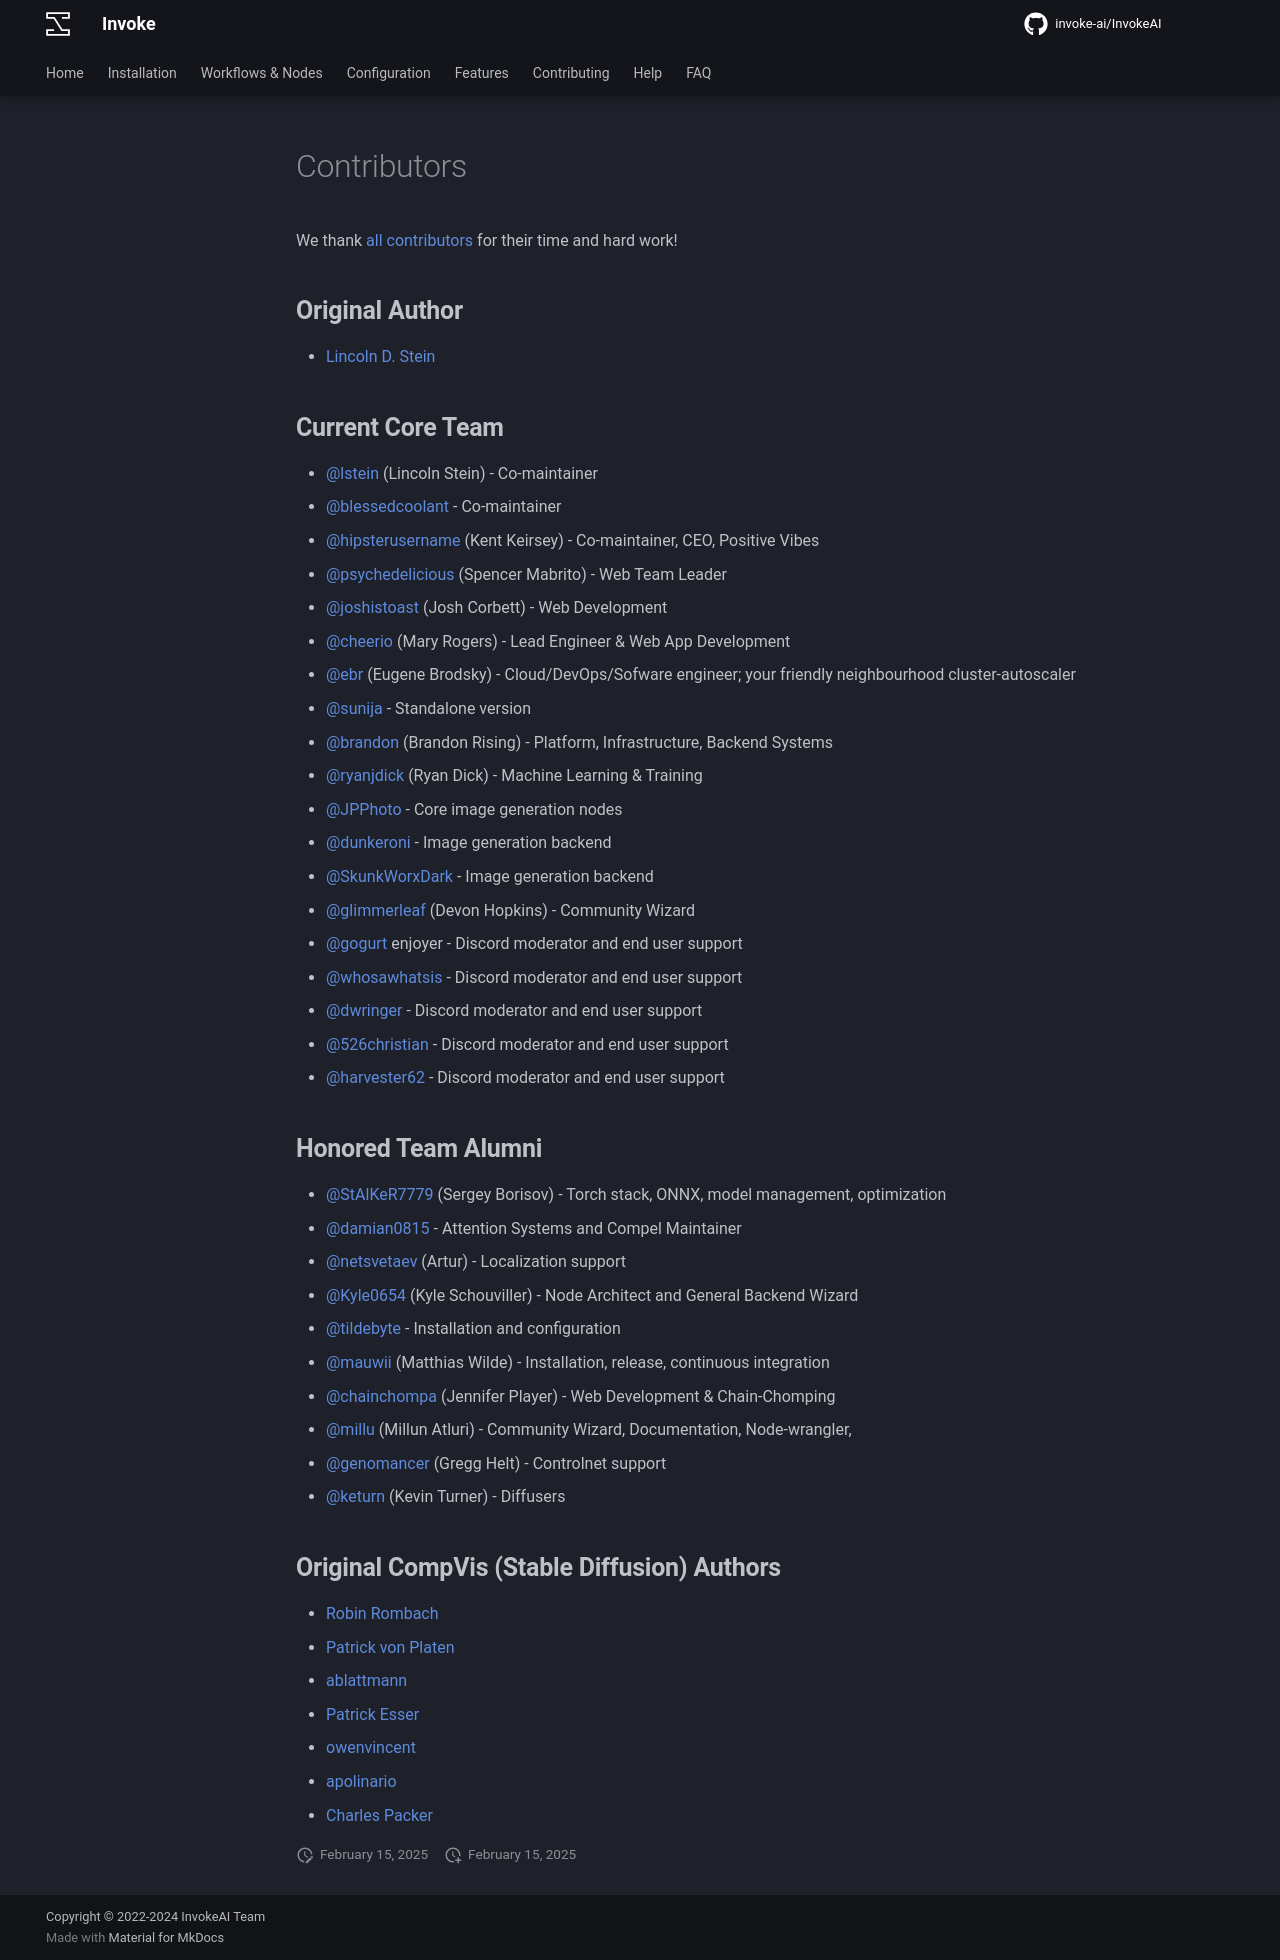

repository: i-huzaifa-arshad/InvokeAI-v5.2.0 · page: contributing/contributors/index.html · generator: mkdocs

---
title: Contributors
---

We thank [all contributors](https://github.com/invoke-ai/InvokeAI/graphs/contributors) for their time and hard work!

## **Original Author**

- [Lincoln D. Stein](mailto:lincoln.stein@gmail.com)

## **Current Core Team**

- @lstein (Lincoln Stein) - Co-maintainer
- @blessedcoolant - Co-maintainer
- @hipsterusername (Kent Keirsey) - Co-maintainer, CEO, Positive Vibes
- @psychedelicious (Spencer Mabrito) - Web Team Leader
- @joshistoast (Josh Corbett) - Web Development
- @cheerio (Mary Rogers) - Lead Engineer & Web App Development
- @ebr (Eugene Brodsky) - Cloud/DevOps/Sofware engineer; your friendly neighbourhood cluster-autoscaler
- @sunija - Standalone version
- @brandon (Brandon Rising) - Platform, Infrastructure, Backend Systems
- @ryanjdick (Ryan Dick) - Machine Learning & Training
- @JPPhoto - Core image generation nodes
- @dunkeroni - Image generation backend
- @SkunkWorxDark - Image generation backend
- @glimmerleaf (Devon Hopkins) - Community Wizard
- @gogurt enjoyer - Discord moderator and end user support
- @whosawhatsis - Discord moderator and end user support
- @dwringer - Discord moderator and end user support
- @526christian - Discord moderator and end user support
- @harvester62 - Discord moderator and end user support

## **Honored Team Alumni**

- @StAlKeR7779 (Sergey Borisov) - Torch stack, ONNX, model management, optimization
- @damian0815 - Attention Systems and Compel Maintainer
- @netsvetaev (Artur) - Localization support
- @Kyle0654 (Kyle Schouviller) - Node Architect and General Backend Wizard
- @tildebyte - Installation and configuration
- @mauwii (Matthias Wilde) - Installation, release, continuous integration
- @chainchompa (Jennifer Player) - Web Development & Chain-Chomping
- @millu (Millun Atluri) - Community Wizard, Documentation, Node-wrangler,
- @genomancer (Gregg Helt) - Controlnet support
- @keturn (Kevin Turner) - Diffusers

## **Original CompVis (Stable Diffusion) Authors**

- [Robin Rombach](https://github.com/rromb)
- [Patrick von Platen](https://github.com/patrickvonplaten)
- [ablattmann](https://github.com/ablattmann)
- [Patrick Esser](https://github.com/pesser)
- [owenvincent](https://github.com/owenvincent)
- [apolinario](https://github.com/apolinario)
- [Charles Packer](https://github.com/cpacker)
